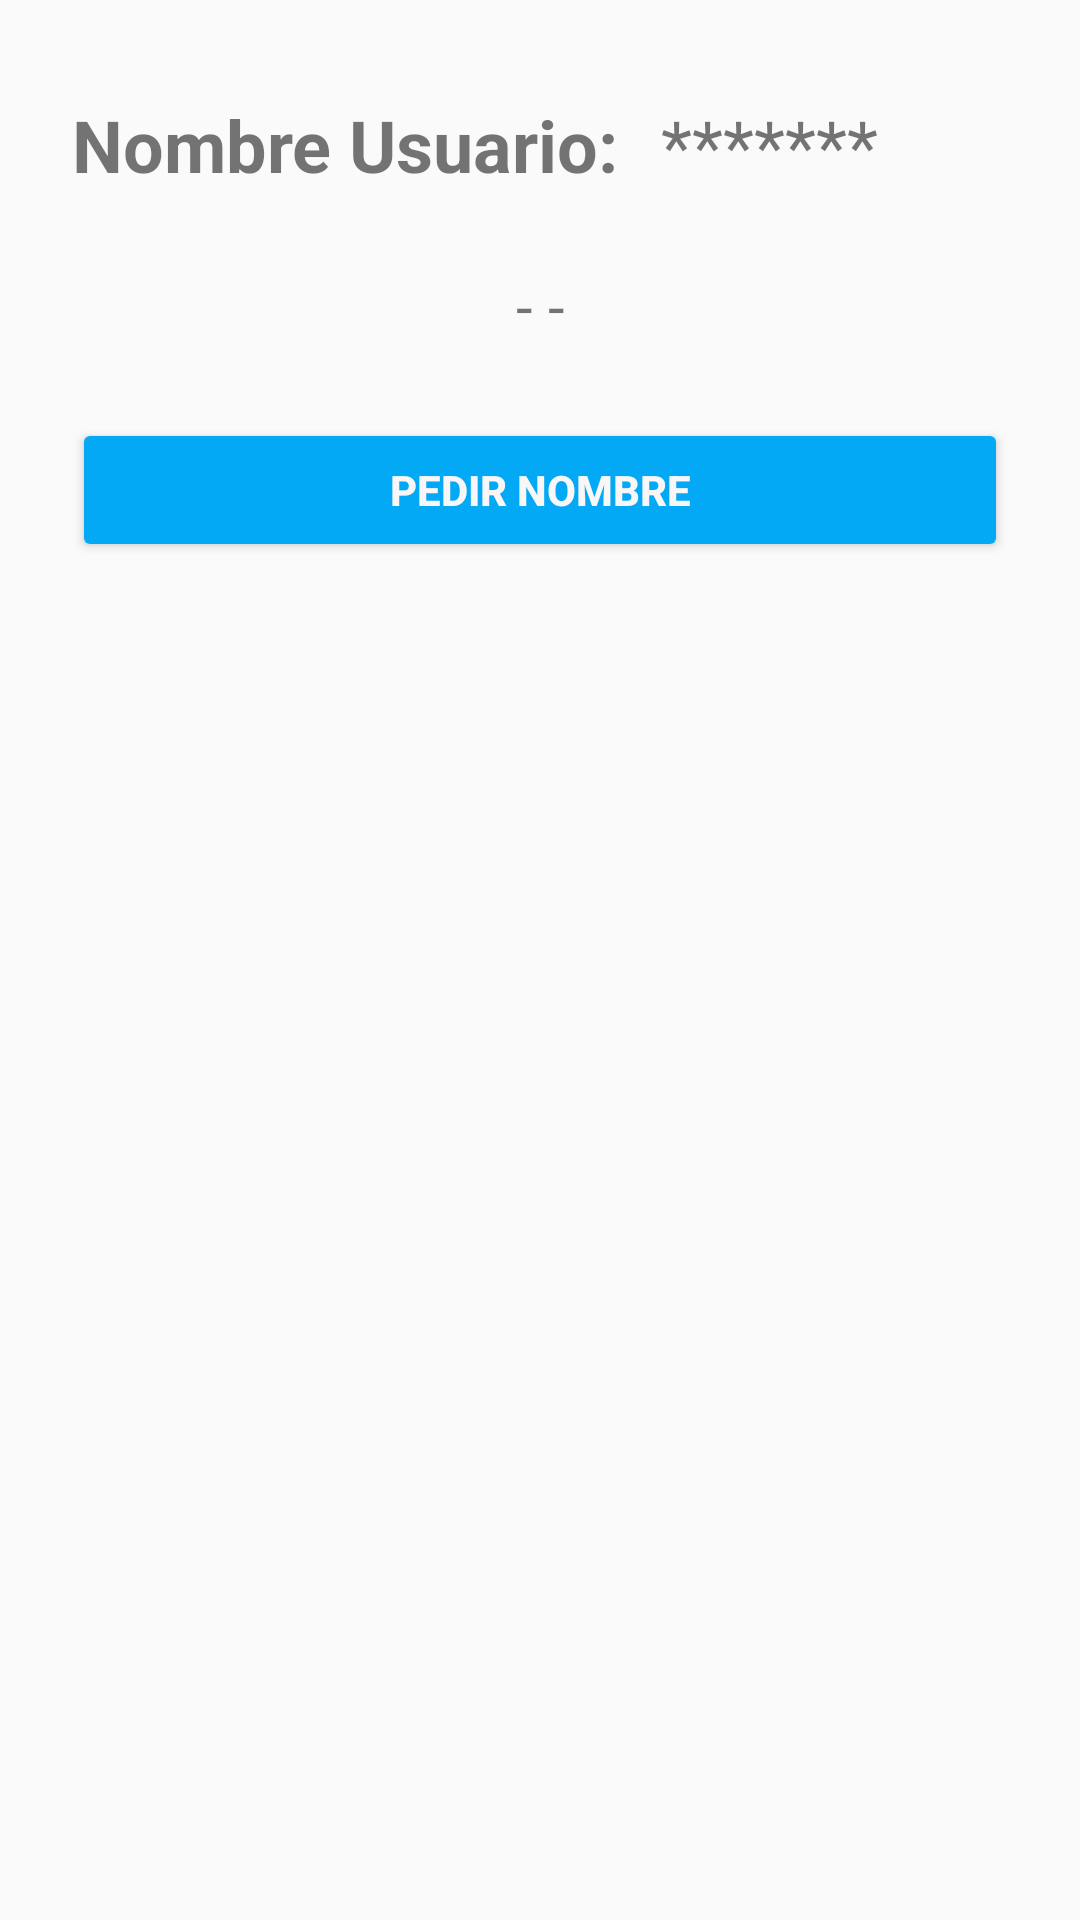

The Android layout XML behind this screen, and the referenced resources:
<!-- AndroidManifest.xml: application theme Theme.U2a2Colorator -->
<!-- res/layout/u3a4_mostrar_nombre.xml -->
<?xml version="1.0" encoding="utf-8"?>
<androidx.constraintlayout.widget.ConstraintLayout xmlns:android="http://schemas.android.com/apk/res/android"
    xmlns:app="http://schemas.android.com/apk/res-auto"
    xmlns:tools="http://schemas.android.com/tools"
    android:layout_width="match_parent"
    android:layout_height="match_parent"
    tools:context=".ut03.u3a4MostrarNombre">

    <TextView
        android:id="@+id/u3a4tvNombreTexto"
        android:layout_width="wrap_content"
        android:layout_height="wrap_content"
        android:layout_marginStart="24dp"
        android:layout_marginTop="32dp"
        android:text="Nombre Usuario: "
        android:textSize="24sp"
        android:textStyle="bold"
        app:layout_constraintStart_toStartOf="parent"
        app:layout_constraintTop_toTopOf="parent" />

    <TextView
        android:id="@+id/u3a4tvNombreUsuario"
        android:layout_width="wrap_content"
        android:layout_height="wrap_content"
        android:layout_marginStart="8dp"
        android:text="*******"
        android:textSize="24sp"
        app:layout_constraintStart_toEndOf="@+id/u3a4tvNombreTexto"
        app:layout_constraintTop_toTopOf="@+id/u3a4tvNombreTexto" />

    <Button
        android:id="@+id/u3a4btPedirNombre"
        android:layout_width="0dp"
        android:layout_height="wrap_content"
        android:layout_marginTop="24dp"
        android:layout_marginEnd="24dp"
        android:backgroundTint="#03A9F4"
        android:text="Pedir Nombre"
        android:textColor="#F8F6F6"
        android:textStyle="bold"
        app:layout_constraintEnd_toEndOf="parent"
        app:layout_constraintStart_toStartOf="@+id/u3a4tvNombreTexto"
        app:layout_constraintTop_toBottomOf="@+id/u3a4tvError" />

    <TextView
        android:id="@+id/u3a4tvError"
        android:layout_width="0dp"
        android:layout_height="wrap_content"
        android:layout_marginTop="24dp"
        android:text="- -"
        android:textAlignment="center"
        android:textSize="20sp"
        app:layout_constraintEnd_toEndOf="parent"
        app:layout_constraintStart_toStartOf="parent"
        app:layout_constraintTop_toBottomOf="@+id/u3a4tvNombreTexto" />
</androidx.constraintlayout.widget.ConstraintLayout>
<!-- resources referenced by this layout -->
<resources>
  <style name="Theme.U2a2Colorator" parent="Base.Theme.U2a2Colorator" />
  <style name="Base.Theme.U2a2Colorator" parent="Theme.AppCompat.Light.NoActionBar">
          
          
      </style>
</resources>
